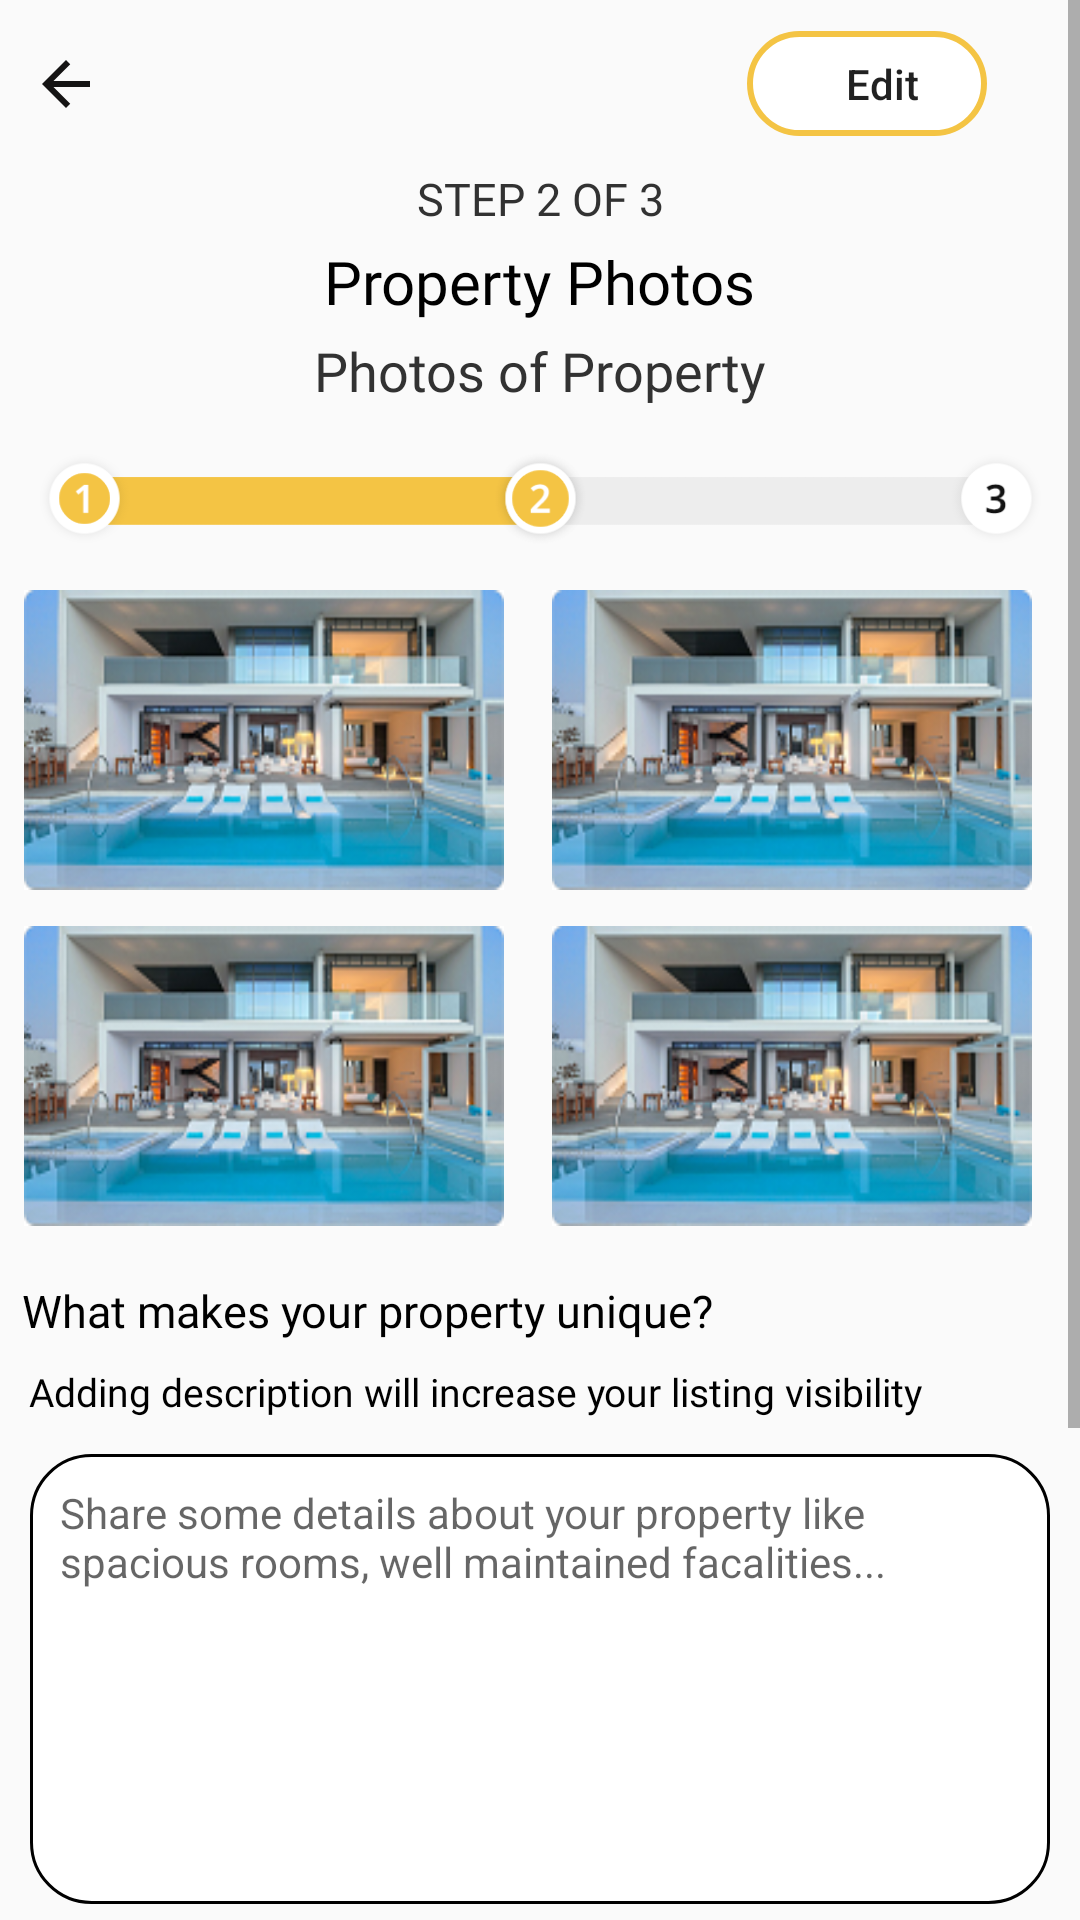

This screen was rendered from an Android layout file. Write that file and the resources it references.
<!-- AndroidManifest.xml: application theme Theme.Design.Light.NoActionBar -->
<!-- res/layout/activity_basic_details3.xml -->
<?xml version="1.0" encoding="utf-8"?>
<ScrollView xmlns:android="http://schemas.android.com/apk/res/android"
    xmlns:app="http://schemas.android.com/apk/res-auto"
    xmlns:tools="http://schemas.android.com/tools"
    android:layout_width="match_parent"
    android:layout_height="match_parent"
    tools:context=".HomeSection.BasicDetails3Activity">

    <androidx.constraintlayout.widget.ConstraintLayout
        android:layout_width="match_parent"
        android:layout_height="wrap_content"
        app:layout_constraintBottom_toTopOf="@+id/basic_details3_txt3"
        app:layout_constraintEnd_toEndOf="@+id/step3_img1"
        app:layout_constraintStart_toEndOf="@+id/step3_img1"
        app:layout_constraintTop_toTopOf="@+id/basic_details3_txt3">


        <LinearLayout
            android:id="@+id/basic_details3"
            android:layout_width="0dp"
            android:layout_height="?actionBarSize"
            android:gravity="center_vertical"
            android:orientation="horizontal"
            android:paddingStart="10dp"
            android:paddingEnd="10dp"
            app:layout_constraintEnd_toEndOf="parent"
            app:layout_constraintStart_toStartOf="parent"
            app:layout_constraintTop_toTopOf="parent">

            <ImageView
                android:id="@+id/basic_detail3_img"
                android:layout_width="wrap_content"
                android:layout_height="wrap_content"
                android:src="@drawable/ic_back_arrow" />

            <Button
                android:id="@+id/edit3"
                style="?android:attr/borderlessButtonStyle"
                android:layout_width="80dp"
                android:layout_height="35dp"
                android:layout_marginStart="215dp"
                android:background="@drawable/background_input"
                android:focusableInTouchMode="true"
                android:gravity="center"
                android:paddingStart="10dp"
                android:text="Edit"
                android:textAllCaps="false"
                tools:ignore="RtlSymmetry" />


        </LinearLayout>

        <TextView
            android:id="@+id/basic_detail3_txt1"
            android:layout_width="wrap_content"
            android:layout_height="wrap_content"
            android:layout_marginBottom="784dp"
            android:fontFamily="@font/open_sans"
            android:text="Step 2 of 3"
            android:textAllCaps="true"
            android:textColor="#323232"
            android:textSize="15sp"
            app:layout_constraintBottom_toBottomOf="parent"
            app:layout_constraintEnd_toEndOf="parent"
            app:layout_constraintStart_toStartOf="parent"
            app:layout_constraintTop_toBottomOf="@+id/basic_details3"
            app:layout_constraintVertical_bias="0.0" />

        <TextView
            android:id="@+id/basic_detail3_txt2"
            android:layout_width="wrap_content"
            android:layout_height="wrap_content"
            android:layout_marginTop="4dp"
            android:fontFamily="@font/open_sans_semibold"
            android:text="Property Photos"
            android:textColor="@color/black"
            android:textSize="20sp"
            app:layout_constraintEnd_toEndOf="parent"
            app:layout_constraintStart_toStartOf="parent"
            app:layout_constraintTop_toBottomOf="@+id/basic_detail3_txt1" />

        <TextView
            android:id="@+id/textView"
            android:layout_width="wrap_content"
            android:layout_height="wrap_content"
            android:layout_marginTop="4dp"
            android:fontFamily="@font/open_sans"
            android:text="Photos of Property"
            android:textColor="#323232"
            android:textSize="18sp"
            app:layout_constraintEnd_toEndOf="parent"
            app:layout_constraintStart_toStartOf="parent"
            app:layout_constraintTop_toBottomOf="@+id/basic_detail3_txt2" />

        <ImageView
            android:id="@+id/basic_details2_step3"
            android:layout_width="match_parent"
            android:layout_height="45dp"
            android:layout_marginLeft="10dp"
            android:layout_marginTop="8dp"
            android:layout_marginRight="10dp"
            android:src="@drawable/step2_img_bar"
            app:layout_constraintEnd_toEndOf="parent"
            app:layout_constraintStart_toStartOf="parent"
            app:layout_constraintTop_toBottomOf="@+id/textView" />


        <ImageView
            android:id="@+id/step3_img1"
            android:layout_width="160dp"
            android:layout_height="100dp"
            android:layout_marginTop="8dp"
            android:layout_marginEnd="16dp"
            android:scaleType="fitXY"
            android:src="@drawable/step3_img"
            app:layout_constraintEnd_toStartOf="@+id/step3_img2"
            app:layout_constraintTop_toBottomOf="@+id/basic_details2_step3"
            tools:ignore="MissingConstraints" />

        <ImageView
            android:id="@+id/step3_img2"
            android:layout_width="160dp"
            android:layout_height="100dp"
            android:layout_marginTop="8dp"
            android:layout_marginEnd="16dp"
            android:scaleType="fitXY"
            android:src="@drawable/step3_img"
            app:layout_constraintEnd_toEndOf="parent"
            app:layout_constraintTop_toBottomOf="@+id/basic_details2_step3"
            tools:ignore="MissingConstraints" />

        <ImageView
            android:id="@+id/step3_img3"
            android:layout_width="160dp"
            android:layout_height="100dp"
            android:layout_marginTop="120dp"
            android:layout_marginEnd="16dp"
            android:scaleType="fitXY"
            android:src="@drawable/step3_img"
            app:layout_constraintEnd_toStartOf="@+id/step3_img2"
            app:layout_constraintTop_toBottomOf="@+id/basic_details2_step3"
            tools:ignore="MissingConstraints" />

        <ImageView
            android:id="@+id/step3_img4"
            android:layout_width="160dp"
            android:layout_height="100dp"
            android:layout_marginTop="12dp"
            android:scaleType="fitXY"
            android:src="@drawable/step3_img"
            app:layout_constraintEnd_toEndOf="@+id/step3_img2"
            app:layout_constraintTop_toBottomOf="@+id/step3_img2" />

        <TextView
            android:id="@+id/basic_details3_txt3"
            android:layout_width="wrap_content"
            android:layout_height="wrap_content"
            android:layout_marginTop="18dp"
            android:fontFamily="@font/open_sans_semibold"
            android:text="What makes your property unique?"
            android:textColor="@color/black"
            android:textSize="15sp"
            app:layout_constraintEnd_toEndOf="parent"
            app:layout_constraintHorizontal_bias="0.057"
            app:layout_constraintStart_toStartOf="parent"
            app:layout_constraintTop_toBottomOf="@+id/step3_img3" />

        <TextView
            android:id="@+id/basic_details3_txt4"
            android:layout_width="wrap_content"
            android:layout_height="wrap_content"
            android:layout_marginTop="8dp"
            android:fontFamily="@font/open_sans"
            android:text="Adding description will increase your listing visibility "
            android:textColor="@color/black"
            android:textSize="13sp"
            app:layout_constraintEnd_toEndOf="parent"
            app:layout_constraintHorizontal_bias="0.163"
            app:layout_constraintStart_toStartOf="parent"
            app:layout_constraintTop_toBottomOf="@+id/basic_details3_txt3" />


        <TextView
            android:id="@+id/txt_descp_box"
            android:layout_width="340dp"
            android:layout_height="150dp"
            android:layout_marginLeft="10dp"
            android:layout_marginTop="12dp"
            android:layout_marginRight="10dp"
            android:background="@drawable/textview_bg"
            android:gravity="start"
            android:textColor="@color/black"
            android:hint="Share some details about your property like spacious rooms, well maintained facalities..."
            android:paddingLeft="10dp"
            android:paddingTop="10dp"
            android:paddingRight="10dp"
            app:layout_constraintEnd_toEndOf="parent"
            app:layout_constraintHorizontal_bias="0.225"
            app:layout_constraintStart_toStartOf="parent"
            app:layout_constraintTop_toBottomOf="@+id/basic_details3_txt4" />

        <Button
            android:id="@+id/detail3_next_btn"
            android:layout_width="wrap_content"
            android:layout_height="40dp"
            android:layout_marginTop="12dp"
            android:background="@drawable/forgot_pass_button_bg"
            android:drawableEnd="@drawable/ic_arrow_forward"
            android:text="NEXT"
            android:textColor="@color/white"
            app:layout_constraintEnd_toEndOf="parent"
            app:layout_constraintHorizontal_bias="0.879"
            app:layout_constraintStart_toStartOf="parent"
            app:layout_constraintTop_toBottomOf="@+id/txt_descp_box" />

    </androidx.constraintlayout.widget.ConstraintLayout>



</ScrollView>
<!-- resources referenced by this layout -->
<resources>
  <color name="black">#FF000000</color>
  <color name="white">#FFFFFFFF</color>
  <!-- drawable background_input (drawable) -->
  <?xml version="1.0" encoding="utf-8"?>
  <shape xmlns:android="http://schemas.android.com/apk/res/android"
      android:shape="rectangle">
      <stroke
          android:width="2dp"
          android:color="#F4c444"/>
      <corners android:radius="40dp"/>
  
      <solid android:color="@color/white"/>
  
  </shape>
  <!-- drawable forgot_pass_button_bg (drawable) -->
  <?xml version="1.0" encoding="utf-8"?>
  <shape xmlns:android="http://schemas.android.com/apk/res/android"
      android:shape="rectangle">
      <solid android:color="#F4c444"/>
      <corners
          android:bottomRightRadius="15dp"
          android:bottomLeftRadius="15dp"
          android:topLeftRadius="15dp"
          android:topRightRadius="15dp" />
  
  
  </shape>
  <!-- drawable ic_arrow_forward (drawable) -->
  <vector android:autoMirrored="true" android:height="24dp"
      android:tint="#F8F3F3" android:viewportHeight="24"
      android:viewportWidth="24" android:width="24dp" xmlns:android="http://schemas.android.com/apk/res/android">
      <path android:fillColor="@android:color/white" android:pathData="M12,4l-1.41,1.41L16.17,11H4v2h12.17l-5.58,5.59L12,20l8,-8z"/>
  </vector>
  <!-- drawable ic_back_arrow (drawable) -->
  <vector android:autoMirrored="true" android:height="24dp"
      android:tint="#151414" android:viewportHeight="24"
      android:viewportWidth="24" android:width="24dp" xmlns:android="http://schemas.android.com/apk/res/android">
      <path android:fillColor="@android:color/white" android:pathData="M20,11H7.83l5.59,-5.59L12,4l-8,8 8,8 1.41,-1.41L7.83,13H20v-2z"/>
  </vector>
  <!-- drawable step2_img_bar: png bitmap (drawable, 11875 bytes) -->
  <!-- drawable step3_img: png bitmap (drawable, 51956 bytes) -->
  <!-- drawable textview_bg (drawable) -->
  <?xml version="1.0" encoding="utf-8"?>
  <shape xmlns:android="http://schemas.android.com/apk/res/android"
      android:shape="rectangle">
      <solid android:color="@color/white"></solid>
      <stroke
          android:width="1dp"
          android:color="@color/black" />
      <corners android:radius="20dp"/>
  </shape>
</resources>
